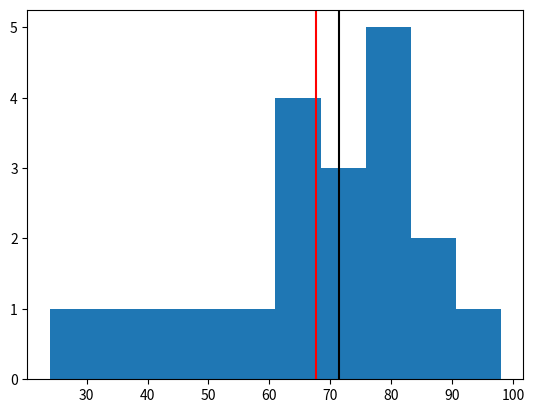

Write Python code to recreate this figure.
import matplotlib.pyplot as plt
import numpy as np
value1 = [82, 76, 24, 40, 67, 62, 75, 78, 71, 32, 98, 89, 78, 67, 72, 82, 87, 66, 56, 52]
value1_np=np.array(value1)
print('筆數:',len(value1_np))
print('平均:',np.mean(value1_np))
print('中位數:',np.median(value1_np))
print('為什麼平均與中位不是最多資料?')
print('hist顯示+紅色的平均線+黑色的中位數直線')
plt.axvline(np.mean(value1),0,1,c='r')
plt.axvline(np.median(value1),0,1,c='black')
plt.hist(value1)
plt.show()
